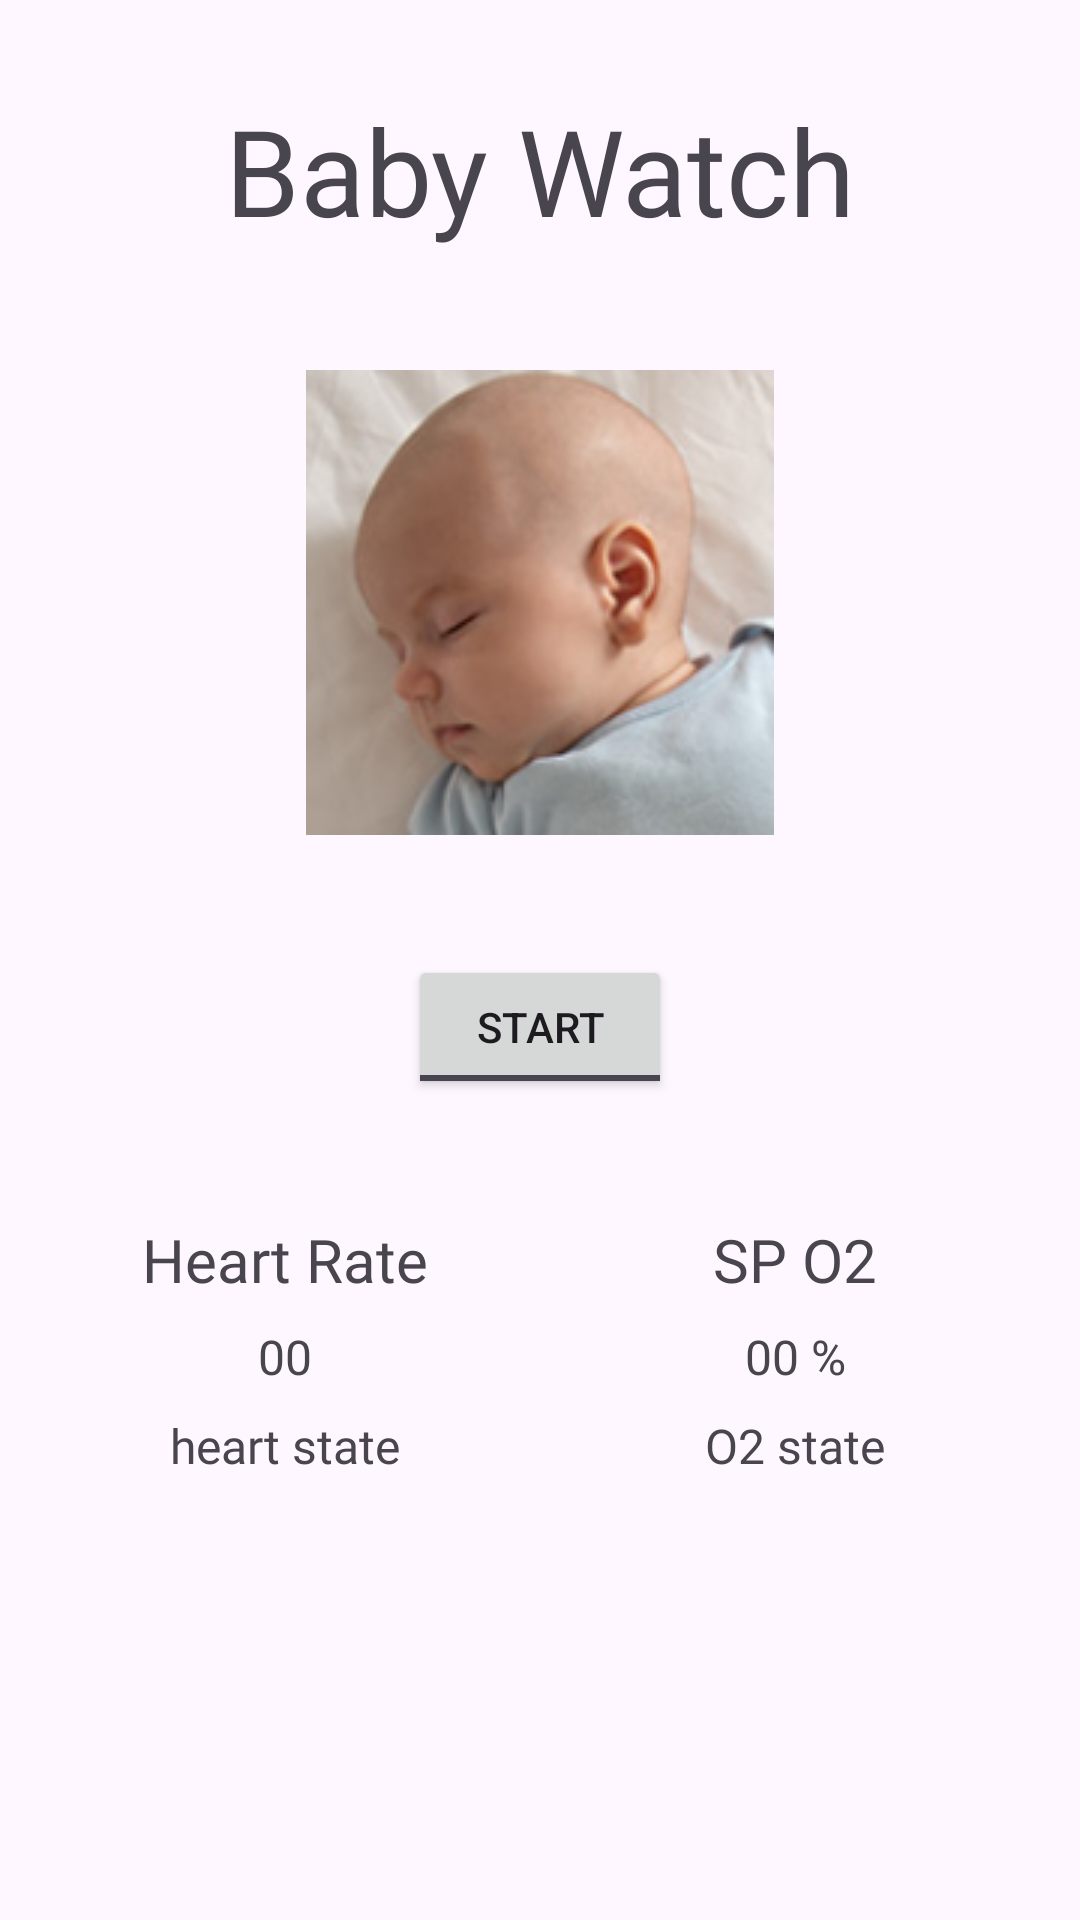

The Android layout XML behind this screen, and the referenced resources:
<!-- AndroidManifest.xml: application theme Theme.Applicationtest -->
<!-- res/layout/fragment_baby.xml -->
<?xml version="1.0" encoding="utf-8"?>
<LinearLayout xmlns:android="http://schemas.android.com/apk/res/android"
    xmlns:app="http://schemas.android.com/apk/res-auto"
    xmlns:tools="http://schemas.android.com/tools"
    android:layout_width="match_parent"
    android:layout_height="match_parent"
    android:orientation="vertical"
    tools:context=".MainActivity">

    <LinearLayout
        android:layout_width="match_parent"
        android:layout_height="wrap_content"
        android:layout_margin="10dp"
        android:orientation="vertical">

        <TextView
            android:layout_width="match_parent"
            android:layout_height="wrap_content"
            android:layout_marginTop="20dp"
            android:fontFamily="@font/nanum_square_extrabold"
            android:gravity="center"
            android:text="Baby Watch"
            android:textSize="40dp" />


        <ImageView
            android:layout_width="wrap_content"
            android:layout_height="wrap_content"
            android:layout_gravity="center"
            android:layout_marginTop="40dp"
            android:src="@drawable/baby" />


        <ToggleButton
            android:id="@+id/toggle_button"
            android:layout_width="wrap_content"
            android:layout_height="wrap_content"
            android:layout_marginTop="40dp"
            android:layout_gravity="center"
            android:textOff="START"
            android:textOn="STOP"
            android:layout_centerInParent="true"/>

        <LinearLayout
            android:layout_width="match_parent"
            android:layout_height="wrap_content"
            android:layout_marginTop="40dp"
            android:orientation="horizontal">

            <LinearLayout
                android:layout_width="match_parent"
                android:layout_height="wrap_content"
                android:layout_weight="1"
                android:orientation="vertical">

                <TextView
                    android:layout_width="match_parent"
                    android:layout_height="wrap_content"
                    android:fontFamily="@font/nanum_square_bold"
                    android:gravity="center"
                    android:text="Heart Rate"
                    android:textSize="20dp" />

                <TextView
                    android:id="@+id/heart_rate"
                    android:layout_width="match_parent"
                    android:layout_height="wrap_content"
                    android:layout_marginTop="8dp"
                    android:fontFamily="@font/nanum_square_bold"
                    android:gravity="center"
                    android:text="00"
                    android:textSize="16dp" />

                <TextView
                    android:id="@+id/heart_state_txt"
                    android:layout_width="match_parent"
                    android:layout_height="wrap_content"
                    android:layout_marginTop="8dp"
                    android:fontFamily="@font/nanum_square_bold"
                    android:gravity="center"
                    android:text="heart state"
                    android:textSize="16dp" />


            </LinearLayout>

            <LinearLayout
                android:layout_width="match_parent"
                android:layout_height="wrap_content"
                android:layout_weight="1"
                android:orientation="vertical">

                <TextView
                    android:layout_width="match_parent"
                    android:layout_height="wrap_content"
                    android:fontFamily="@font/nanum_square_bold"
                    android:gravity="center"
                    android:text="SP O2"
                    android:textSize="20dp" />

                <TextView
                    android:id="@+id/O2_rate"
                    android:layout_width="match_parent"
                    android:layout_height="wrap_content"
                    android:layout_marginTop="8dp"
                    android:fontFamily="@font/nanum_square_bold"
                    android:gravity="center"
                    android:text="00 %"
                    android:textSize="16dp" />

                <TextView
                    android:id="@+id/O2_state_txt"
                    android:layout_width="match_parent"
                    android:layout_height="wrap_content"
                    android:layout_marginTop="8dp"
                    android:fontFamily="@font/nanum_square_bold"
                    android:gravity="center"
                    android:text="O2 state"
                    android:textSize="16dp" />
            </LinearLayout>
        </LinearLayout>
    </LinearLayout>

</LinearLayout>
<!-- resources referenced by this layout -->
<resources>
  <!-- drawable baby: png bitmap (drawable, 40916 bytes) -->
  <style name="Theme.Applicationtest" parent="Base.Theme.Applicationtest" />
  <style name="Base.Theme.Applicationtest" parent="Theme.Material3.Light.NoActionBar">
          
           <item name="colorPrimary">@color/black</item>
      </style>
  <color name="black">#FF000000</color>
</resources>
